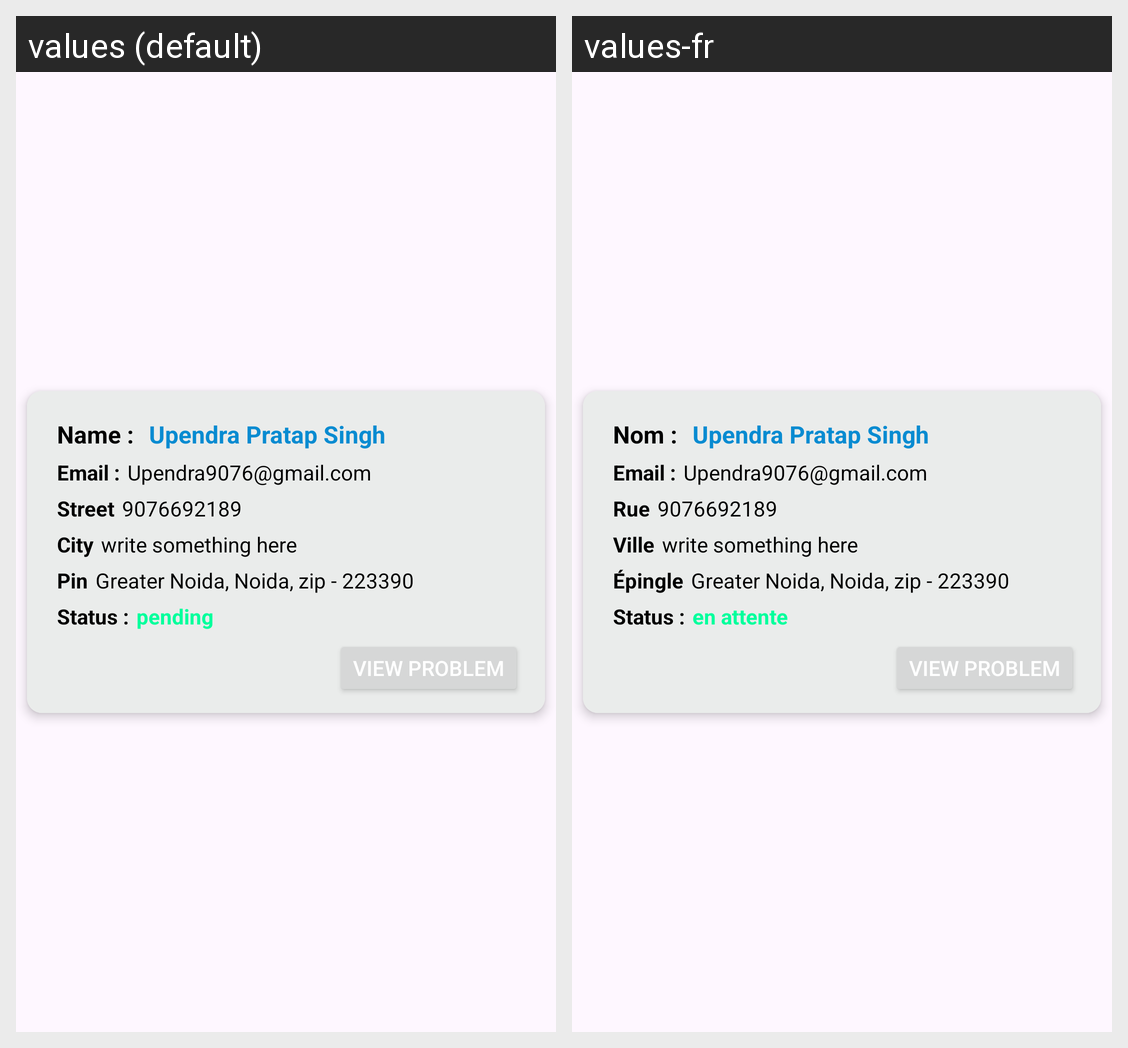

Locale-by-locale string values for the Android screen shown in this grid:
Android screen res/layout/my_request_for_address_update.xml rendered under 2 locales, left to right: values (default), values-fr. Device: Nexus 5 (rendered at 1080×1920; each locale shown at half size, 540×960, under a caption strip naming it); theme Theme.WaterApp.
Strings drawn on this screen, with the default value and each locale's value (text and hints the layout hard-codes, and strings that could not be matched under every locale, appear in the picture but are not listed):

name
  values: Name :
  values-fr: Nom :

upendra_pratap_singh
  values: Upendra Pratap Singh
  values-fr: Upendra Pratap Singh

emailforaddressupdate
  values: Email :
  values-fr: Email :

upendra9076_gmail_com
  values: Upendra9076@gmail.com
  values-fr: Upendra9076@gmail.com

street
  values: Street
  values-fr: Rue

_9076692189
  values: 9076692189
  values-fr: 9076692189

city
  values: City
  values-fr: Ville

write_something_here
  values: write something here
  values-fr: write something here

pin
  values: Pin
  values-fr: Épingle

greater_noida_noida_zip_223390
  values: Greater Noida, Noida, zip - 223390
  values-fr: Greater Noida, Noida, zip - 223390

statuss
  values: Status :
  values-fr: Status :

pending
  values: pending
  values-fr: en attente
